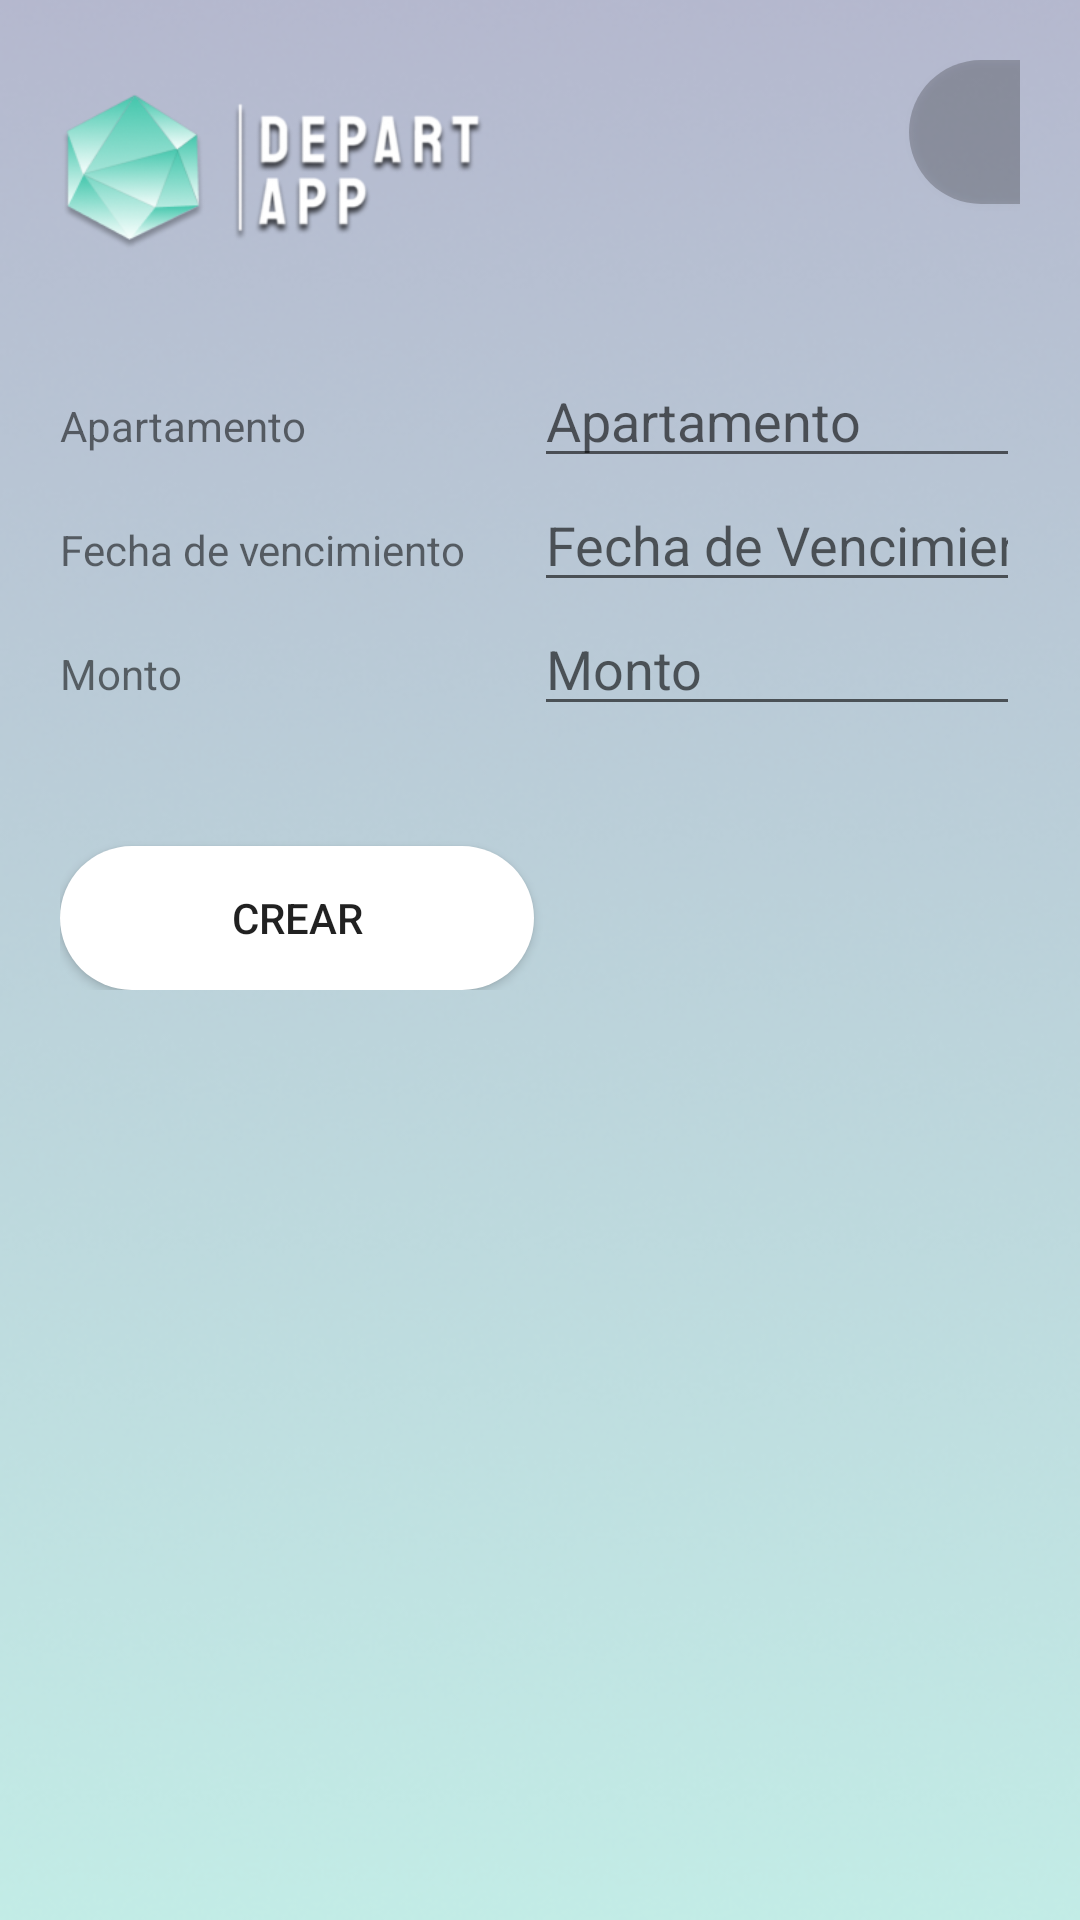

Produce the Android XML layout that renders to this screen, including the resource entries it uses.
<!-- AndroidManifest.xml: application theme Theme.DepartApp -->
<!-- res/layout/activity_crear_pago.xml -->
<?xml version="1.0" encoding="utf-8"?>
<LinearLayout xmlns:android="http://schemas.android.com/apk/res/android"
    xmlns:app="http://schemas.android.com/apk/res-auto"
    xmlns:tools="http://schemas.android.com/tools"
    android:layout_width="match_parent"
    android:layout_height="match_parent"
    android:orientation="vertical"
    tools:context=".CrearPago">


    <FrameLayout
        android:layout_width="match_parent"
        android:layout_height="match_parent">

        <ImageView
            android:id="@+id/imageView11"
            android:layout_width="match_parent"
            android:layout_height="wrap_content"
            android:scaleType="centerCrop"
            app:srcCompat="@drawable/rectangle_1" />

        <LinearLayout
            android:layout_width="match_parent"
            android:layout_height="match_parent"
            android:layout_margin="20dp"
            android:orientation="vertical">

            <TableLayout
                android:layout_width="match_parent"
                android:layout_height="match_parent">

                <TableRow
                    android:layout_width="match_parent"
                    android:layout_height="match_parent">

                    <ImageView
                        android:id="@+id/imageView10"
                        android:layout_width="158dp"
                        android:layout_height="55dp"
                        android:layout_marginTop="10dp"
                        android:layout_marginBottom="30dp"
                        android:paddingBottom="0dp"
                        android:src="@drawable/logo" />

                    <Button
                        android:id="@+id/buttonV"
                        android:layout_width="wrap_content"
                        android:layout_height="wrap_content"
                        android:layout_row="4"
                        android:layout_column="0"
                        android:layout_marginLeft="125dp"
                        android:background="@drawable/btn_fondo_color"
                        app:icon="@drawable/home" />

                </TableRow>

                <View
                    android:layout_width="match_parent"
                    android:layout_height="3dp"
                    android:background="@color/gray" />

                <TableRow
                    android:layout_width="match_parent"
                    android:layout_height="match_parent">

                    <TextView
                        android:layout_width="wrap_content"
                        android:layout_height="wrap_content"
                        android:text="Apartamento" />

                    <EditText
                        android:id="@+id/TextApa"
                        android:layout_width="188dp"
                        android:layout_height="wrap_content"
                        android:layout_weight="1"
                        android:ems="10"
                        android:hint="Apartamento"
                        android:inputType="textPersonName" />

                </TableRow>

                <TableRow
                    android:layout_width="match_parent"
                    android:layout_height="match_parent">

                    <TextView
                        android:layout_width="wrap_content"
                        android:layout_height="wrap_content"
                        android:layout_row="2"
                        android:layout_column="0"
                        android:text="Fecha de vencimiento" />

                    <EditText
                        android:id="@+id/TextFecV"
                        android:layout_width="188dp"
                        android:layout_height="wrap_content"
                        android:layout_weight="1"
                        android:ems="10"
                        android:hint="Fecha de Vencimiento"
                        android:inputType="textPersonName" />

                </TableRow>

                <TableRow
                    android:layout_width="match_parent"
                    android:layout_height="match_parent">

                    <TextView
                        android:layout_width="wrap_content"
                        android:layout_height="wrap_content"
                        android:layout_row="1"
                        android:layout_column="0"
                        android:text="Monto" />

                    <EditText
                        android:id="@+id/TextMont"
                        android:layout_width="188dp"
                        android:layout_height="wrap_content"
                        android:layout_weight="1"
                        android:ems="10"
                        android:hint="Monto"
                        android:inputType="textPersonName" />
                </TableRow>

                <TableRow
                    android:layout_width="match_parent"
                    android:layout_height="match_parent">

                    <Button
                        android:id="@+id/buttonC"
                        android:layout_width="wrap_content"
                        android:layout_height="wrap_content"
                        android:layout_row="3"
                        android:layout_column="0"
                        android:layout_marginTop="40dp"
                        android:background="@drawable/btn_login"
                        android:text="Crear" />
                </TableRow>

                <TableRow
                    android:layout_width="match_parent"
                    android:layout_height="match_parent">


                </TableRow>
            </TableLayout>

        </LinearLayout>
    </FrameLayout>

</LinearLayout>
<!-- resources referenced by this layout -->
<resources>
  <!-- drawable btn_fondo_color (drawable) -->
  <?xml version="1.0" encoding="utf-8"?>
  <shape android:shape="rectangle"
      xmlns:android="http://schemas.android.com/apk/res/android">
  <solid android:color="@color/cardview_shadow_start_color"></solid>
      <corners android:radius="50dp"></corners>
  </shape>
  <!-- drawable btn_login (drawable) -->
  <?xml version="1.0" encoding="utf-8"?>
  <shape android:shape="rectangle"
      xmlns:android="http://schemas.android.com/apk/res/android">
      <solid android:color="@color/white"></solid>
      <corners android:radius="50dp"></corners>
  
  </shape>
  <!-- drawable logo: png bitmap (drawable, 236197 bytes) -->
  <!-- drawable rectangle_1: png bitmap (drawable, 190741 bytes) -->
  <style name="Theme.DepartApp" parent="Theme.MaterialComponents.DayNight.DarkActionBar">
          
          <item name="colorPrimary">@color/cardview_dark_background</item>
          <item name="colorPrimaryVariant">@color/purple_700</item>
          <item name="colorOnPrimary">@color/white</item>
          
          <item name="colorSecondary">@color/teal_200</item>
          <item name="colorSecondaryVariant">@color/teal_700</item>
          <item name="colorOnSecondary">@color/black</item>
          
          <item name="android:statusBarColor" tools:targetApi="l">?attr/colorPrimaryVariant</item>
          
      </style>
  <color name="white">#FFFFFFFF</color>
  <color name="purple_700">#009688</color>
  <color name="teal_200">#FF03DAC5</color>
  <color name="teal_700">#FF018786</color>
  <color name="black">#FF000000</color>
</resources>
